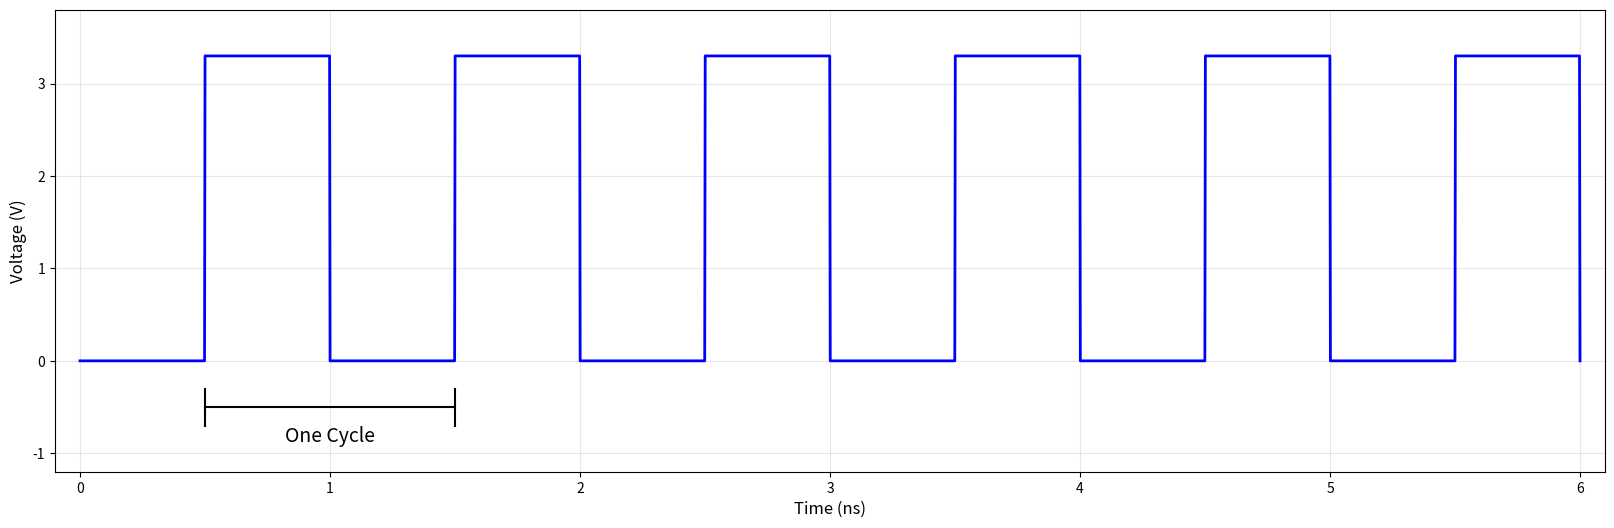

Generate this figure with matplotlib: (Note: this script raises an exception after producing the figure.)
import os

import numpy as np

import matplotlib.pyplot as plt
import matplotlib.patches as patches

# Create figure and axis
fig, ax = plt.subplots(figsize=(20, 6))  # Changed width from 10 to 20

# Generate square wave data (50% duty cycle)
time = np.linspace(0, 6, 3000)  # Changed back to 6 seconds for 6 cycles
voltage = np.where((time % 1) < 0.5, 0, 3.3)  # Start at low value (0)

# Plot the square wave
ax.plot(time, voltage, linewidth=2, color='blue')

# Add bracket for one cycle (from t=0.5 to t=1.5)
cycle_start, cycle_end = 0.5, 1.5  # Changed to start at the rising edge
bracket_y = -0.5

# Draw bracket lines
ax.plot([cycle_start, cycle_start], [bracket_y - 0.2, bracket_y + 0.2], 'k-', linewidth=1.5)
ax.plot([cycle_start, cycle_end], [bracket_y, bracket_y], 'k-', linewidth=1.5)
ax.plot([cycle_end, cycle_end], [bracket_y - 0.2, bracket_y + 0.2], 'k-', linewidth=1.5)

# Add label for cycle
ax.text((cycle_start + cycle_end) / 2, bracket_y - 0.2, 'One Cycle',  # Moved up closer to the bracket
    ha='center', va='top', fontsize=14)  # Increased font size to 14

# Set labels and limits
ax.set_xlabel('Time (ns)', fontsize=12)
ax.set_ylabel('Voltage (V)', fontsize=12)
ax.set_ylim(-1.2, 3.8)
ax.set_xlim(-0.1, 6.1)  # Changed to show all six cycles
ax.grid(True, alpha=0.3)

# Save figure
fig.savefig(os.path.join(os.path.dirname(__file__), '../img/fig-square-wave-50-percent-duty.png'), dpi=150, bbox_inches='tight')
plt.close()

# Generate square wave data (15% duty cycle)
time_15 = np.linspace(0, 6, 3000)  # Same time for 6 cycles
voltage_15 = np.where(((time_15 - 0.5) % 1) < 0.15, 3.3, 0)  # Shift high period to start at t=0.5s

# Plot the square wave for 15% duty cycle
fig_15, ax_15 = plt.subplots(figsize=(20, 6))  # Same dimensions
ax_15.plot(time_15, voltage_15, linewidth=2, color='red')  # Different color for distinction

# Add bracket for one cycle (from t=0.5 to t=1.5)
cycle_start_15, cycle_end_15 = 0.5, 1.5  # Match bracket position to first figure
bracket_y_15 = -0.5

# Draw bracket lines for the second figure
ax_15.plot([cycle_start_15, cycle_start_15], [bracket_y_15 - 0.2, bracket_y_15 + 0.2], 'k-', linewidth=1.5)
ax_15.plot([cycle_start_15, cycle_end_15], [bracket_y_15, bracket_y_15], 'k-', linewidth=1.5)
ax_15.plot([cycle_end_15, cycle_end_15], [bracket_y_15 - 0.2, bracket_y_15 + 0.2], 'k-', linewidth=1.5)

# Add label for cycle in the second figure
ax_15.text((cycle_start_15 + cycle_end_15) / 2, bracket_y_15 - 0.2, 'One Cycle', 
    ha='center', va='top', fontsize=14)  # Same font size as the first figure

# Set labels and limits for the second figure
ax_15.set_xlabel('Time (ns)', fontsize=12)
ax_15.set_ylabel('Voltage (V)', fontsize=12)
ax_15.set_ylim(-1.2, 3.8)
ax_15.set_xlim(-0.1, 6.1)  # Same limits
ax_15.grid(True, alpha=0.3)

# Save second figure
fig_15.savefig(os.path.join(os.path.dirname(__file__), '../img/fig-square-wave-15-percent-duty.png'), dpi=150, bbox_inches='tight')
plt.close(fig_15)